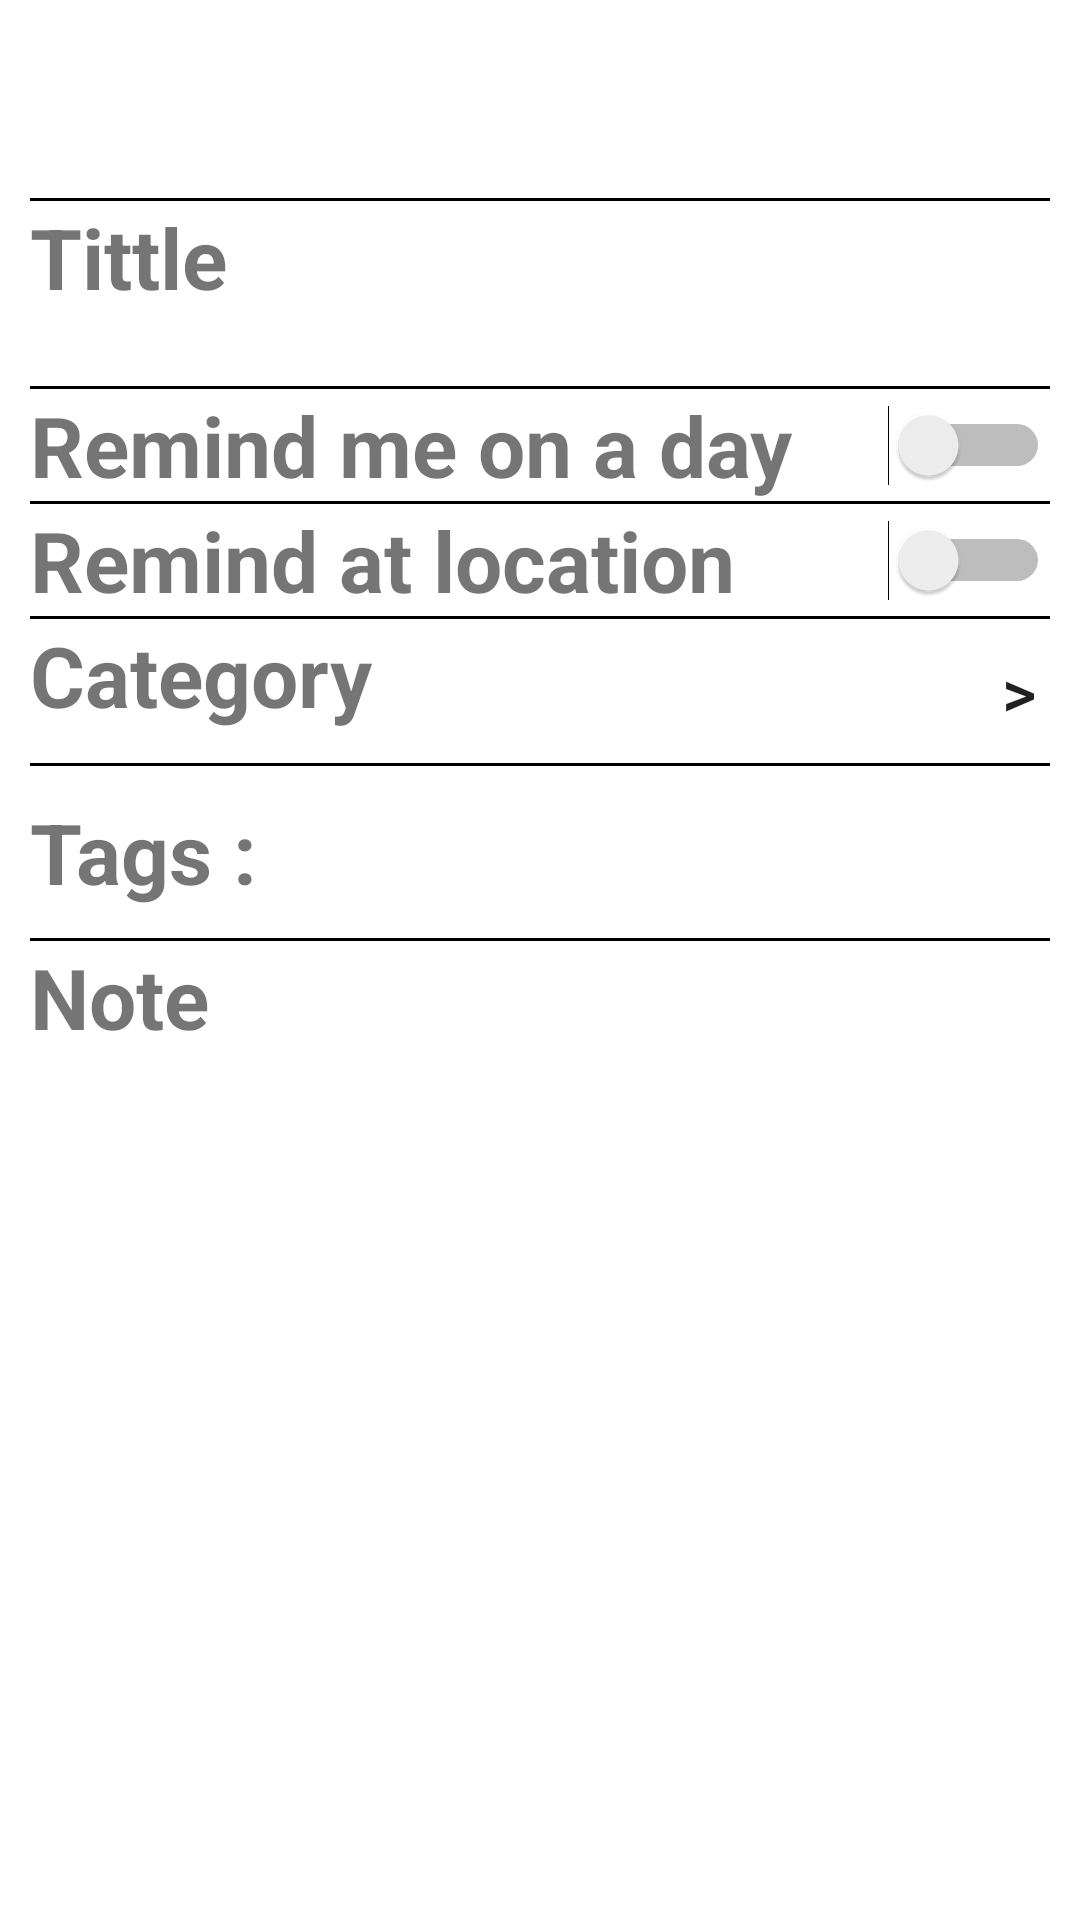

Produce the Android XML layout that renders to this screen, including the resource entries it uses.
<!-- AndroidManifest.xml: activity theme AppTheme -->
<!-- res/layout/activity_detail.xml -->
<?xml version="1.0" encoding="utf-8"?>
<LinearLayout xmlns:android="http://schemas.android.com/apk/res/android"
    xmlns:app="http://schemas.android.com/apk/res-auto"
    xmlns:tools="http://schemas.android.com/tools"
    android:layout_width="match_parent"
    android:layout_height="match_parent"
    android:orientation="vertical"
    tools:context=".DetailActivity"
    android:background="#ffffff">
    <android.support.v7.widget.Toolbar
        android:layout_width="match_parent"
        android:layout_height="wrap_content"
        android:id="@+id/toolbarDetail"></android.support.v7.widget.Toolbar>

    <ScrollView
        android:background="#ffffff"
        android:layout_width="match_parent"
        android:layout_height="match_parent"
        android:layout_weight="1"
        android:fillViewport="true">

        <LinearLayout
            android:id="@+id/detail"
            android:layout_width="match_parent"
            android:layout_height="match_parent"
            android:orientation="vertical">
            <LinearLayout
                android:layout_margin="10dp"
                android:layout_width="match_parent"
                android:layout_height="match_parent"
                android:orientation="vertical">
                <TextView
                    android:id="@+id/textView"
                    android:layout_width="match_parent"
                    android:layout_height="1dp"
                    android:background="@android:color/black" />

                <TextView
                    android:id="@+id/textView6"
                    android:layout_width="match_parent"
                    android:layout_height="wrap_content"
                    android:text="Tittle"
                    android:textSize="28sp"
                    android:textStyle="bold" />

                <EditText
                    android:paddingLeft="7dp"
                    android:id="@+id/txtDetailTittle"
                    android:layout_width="match_parent"
                    android:layout_height="wrap_content"
                    android:background="@android:color/transparent"
                    android:ems="10"
                    android:imeOptions="actionDone"
                    android:inputType="textMultiLine"
                    android:scrollHorizontally="false" />

                <TextView
                    android:layout_width="match_parent"
                    android:layout_height="1dp"
                    android:background="@android:color/black" />

                <LinearLayout
                    android:layout_width="match_parent"
                    android:layout_height="wrap_content"
                    android:orientation="vertical">

                    <LinearLayout
                        android:layout_width="match_parent"
                        android:layout_height="wrap_content"
                        android:orientation="horizontal">

                        <TextView
                            android:layout_width="wrap_content"
                            android:layout_height="wrap_content"
                            android:text="Remind me on a day"
                            android:textSize="28sp"
                            android:textStyle="bold" />

                        <Switch
                            android:id="@+id/switchDetailReminder"
                            android:layout_width="wrap_content"
                            android:layout_height="match_parent"
                            android:layout_weight="1" />
                    </LinearLayout>

                    <LinearLayout
                        android:id="@+id/linearLayoutReminder"
                        android:layout_width="match_parent"
                        android:layout_height="wrap_content"
                        android:orientation="horizontal"
                        android:visibility="gone">

                        <ImageButton
                            android:id="@+id/btnDetailRemiderTime"
                            android:layout_width="wrap_content"
                            android:layout_height="wrap_content"
                            android:layout_weight="1"
                            android:background="@null"
                            app:srcCompat="@drawable/timedark" />

                        <ImageButton
                            android:layout_marginRight="25dp"
                            android:id="@+id/btnDetailRemiderDate"
                            android:layout_width="wrap_content"
                            android:layout_height="wrap_content"
                            android:layout_weight="1"
                            android:background="@null"
                            app:srcCompat="@drawable/calendardark" />

                        <Button
                            android:id="@+id/btnDetailReminderAdd"
                            android:layout_width="30dp"
                            android:layout_height="wrap_content"
                            android:layout_weight="1"
                            android:background="#000000"
                            android:text="Add"
                            android:textColor="#ffffff"
                            android:textSize="22sp" />

                    </LinearLayout>

                </LinearLayout>

                <TextView
                    android:id="@+id/txtLineCreate"
                    android:layout_width="match_parent"
                    android:layout_height="1dp"
                    android:background="@android:color/black" />

                <LinearLayout
                    android:layout_width="match_parent"
                    android:layout_height="wrap_content"
                    android:orientation="horizontal">

                    <TextView
                        android:layout_width="wrap_content"
                        android:layout_height="wrap_content"
                        android:text="Remind at location"
                        android:textSize="28sp"
                        android:textStyle="bold" />

                    <Switch
                        android:id="@+id/switchDetailLocation"
                        android:layout_width="wrap_content"
                        android:layout_height="match_parent"
                        android:layout_weight="1" />

                </LinearLayout>
                <TextView
                    android:layout_width="match_parent"
                    android:layout_height="1dp"
                    android:background="@android:color/black" />


                <LinearLayout
                    android:id="@+id/linearLayoutCategory"
                    android:layout_width="match_parent"
                    android:layout_height="wrap_content"
                    android:orientation="horizontal">

                    <TextView
                        android:id="@+id/textView4"
                        android:layout_width="200dp"
                        android:layout_height="match_parent"
                        android:text="Category"
                        android:textSize="28sp"
                        android:textStyle="bold" />

                    <TextView
                        android:id="@+id/txtDetailCategory"
                        android:layout_width="100dp"
                        android:layout_height="match_parent"
                        android:layout_weight="1"
                        android:gravity="center"
                        android:textSize="22sp"
                        android:visibility="invisible" />

                    <Button
                        android:id="@+id/btnCategory"
                        android:layout_width="1dp"
                        android:layout_height="wrap_content"
                        android:layout_weight="1"
                        android:background="@null"
                        android:text=">"
                        android:textSize="22sp" />

                </LinearLayout>

                <TextView
                    android:id="@+id/txtLineTag"
                    android:layout_width="match_parent"
                    android:layout_height="1dp"
                    android:background="@android:color/black" />

                <LinearLayout
                    android:id="@+id/linearLayoutTaskTag"
                    android:layout_width="match_parent"
                    android:layout_height="wrap_content"
                    android:layout_marginTop="10dp"
                    android:orientation="horizontal">

                    <TextView
                        android:layout_width="wrap_content"
                        android:layout_height="wrap_content"
                        android:text="Tags : "
                        android:textSize="28sp"
                        android:textStyle="bold" />

                    <HorizontalScrollView
                        android:layout_width="match_parent"
                        android:layout_height="match_parent"
                        android:layout_gravity="bottom"
                        android:layout_marginLeft="10dp">

                        <LinearLayout
                            android:id="@+id/linearLayoutListTaskTag"
                            android:layout_width="match_parent"
                            android:layout_height="match_parent"
                            android:orientation="horizontal">

                        </LinearLayout>
                    </HorizontalScrollView>

                </LinearLayout>

                <HorizontalScrollView
                    android:id="@+id/scrollViewBaseTag"
                    android:layout_width="match_parent"
                    android:layout_height="wrap_content">

                    <LinearLayout
                        android:id="@+id/linearLayoutListBaseTag"
                        android:layout_width="match_parent"
                        android:layout_height="match_parent"
                        android:layout_marginLeft="10dp"
                        android:layout_marginTop="10dp"
                        android:orientation="horizontal"
                        android:visibility="visible">

                    </LinearLayout>
                </HorizontalScrollView>
                <TextView
                    android:layout_width="match_parent"
                    android:layout_height="1dp"
                    android:background="@android:color/black" />

                <TextView
                    android:id="@+id/textView5"
                    android:layout_width="match_parent"
                    android:layout_height="wrap_content"
                    android:text="Note"
                    android:textSize="28sp"
                    android:textStyle="bold" />

                <EditText
                    android:background="@android:color/transparent"
                    android:id="@+id/txtDetailContent"
                    android:layout_width="match_parent"
                    android:layout_height="wrap_content"
                    android:ems="10"
                    android:imeOptions="actionDone"
                    android:inputType="textMultiLine"
                    android:paddingLeft="7dp"
                    android:scrollHorizontally="false" />
            </LinearLayout>

        </LinearLayout>
    </ScrollView>

</LinearLayout>
<!-- resources referenced by this layout -->
<resources>
  <style name="AppTheme" parent="Theme.AppCompat.Light.DarkActionBar">
          
          <item name="colorPrimary">@color/colorPrimary</item>
          <item name="colorPrimaryDark">@color/colorPrimaryDark</item>
          <item name="colorAccent">@color/colorAccent</item>
          <item name="windowActionBar">false</item>
          <item name="windowNoTitle">true</item>
      </style>
  <!-- not gathered from this repository: default colours our renderer supplied (Android Studio template values) -->
  <color name="colorPrimary">#FF6200EE</color>
  <color name="colorPrimaryDark">#FF3700B3</color>
  <color name="colorAccent">#FF03DAC5</color>
</resources>
